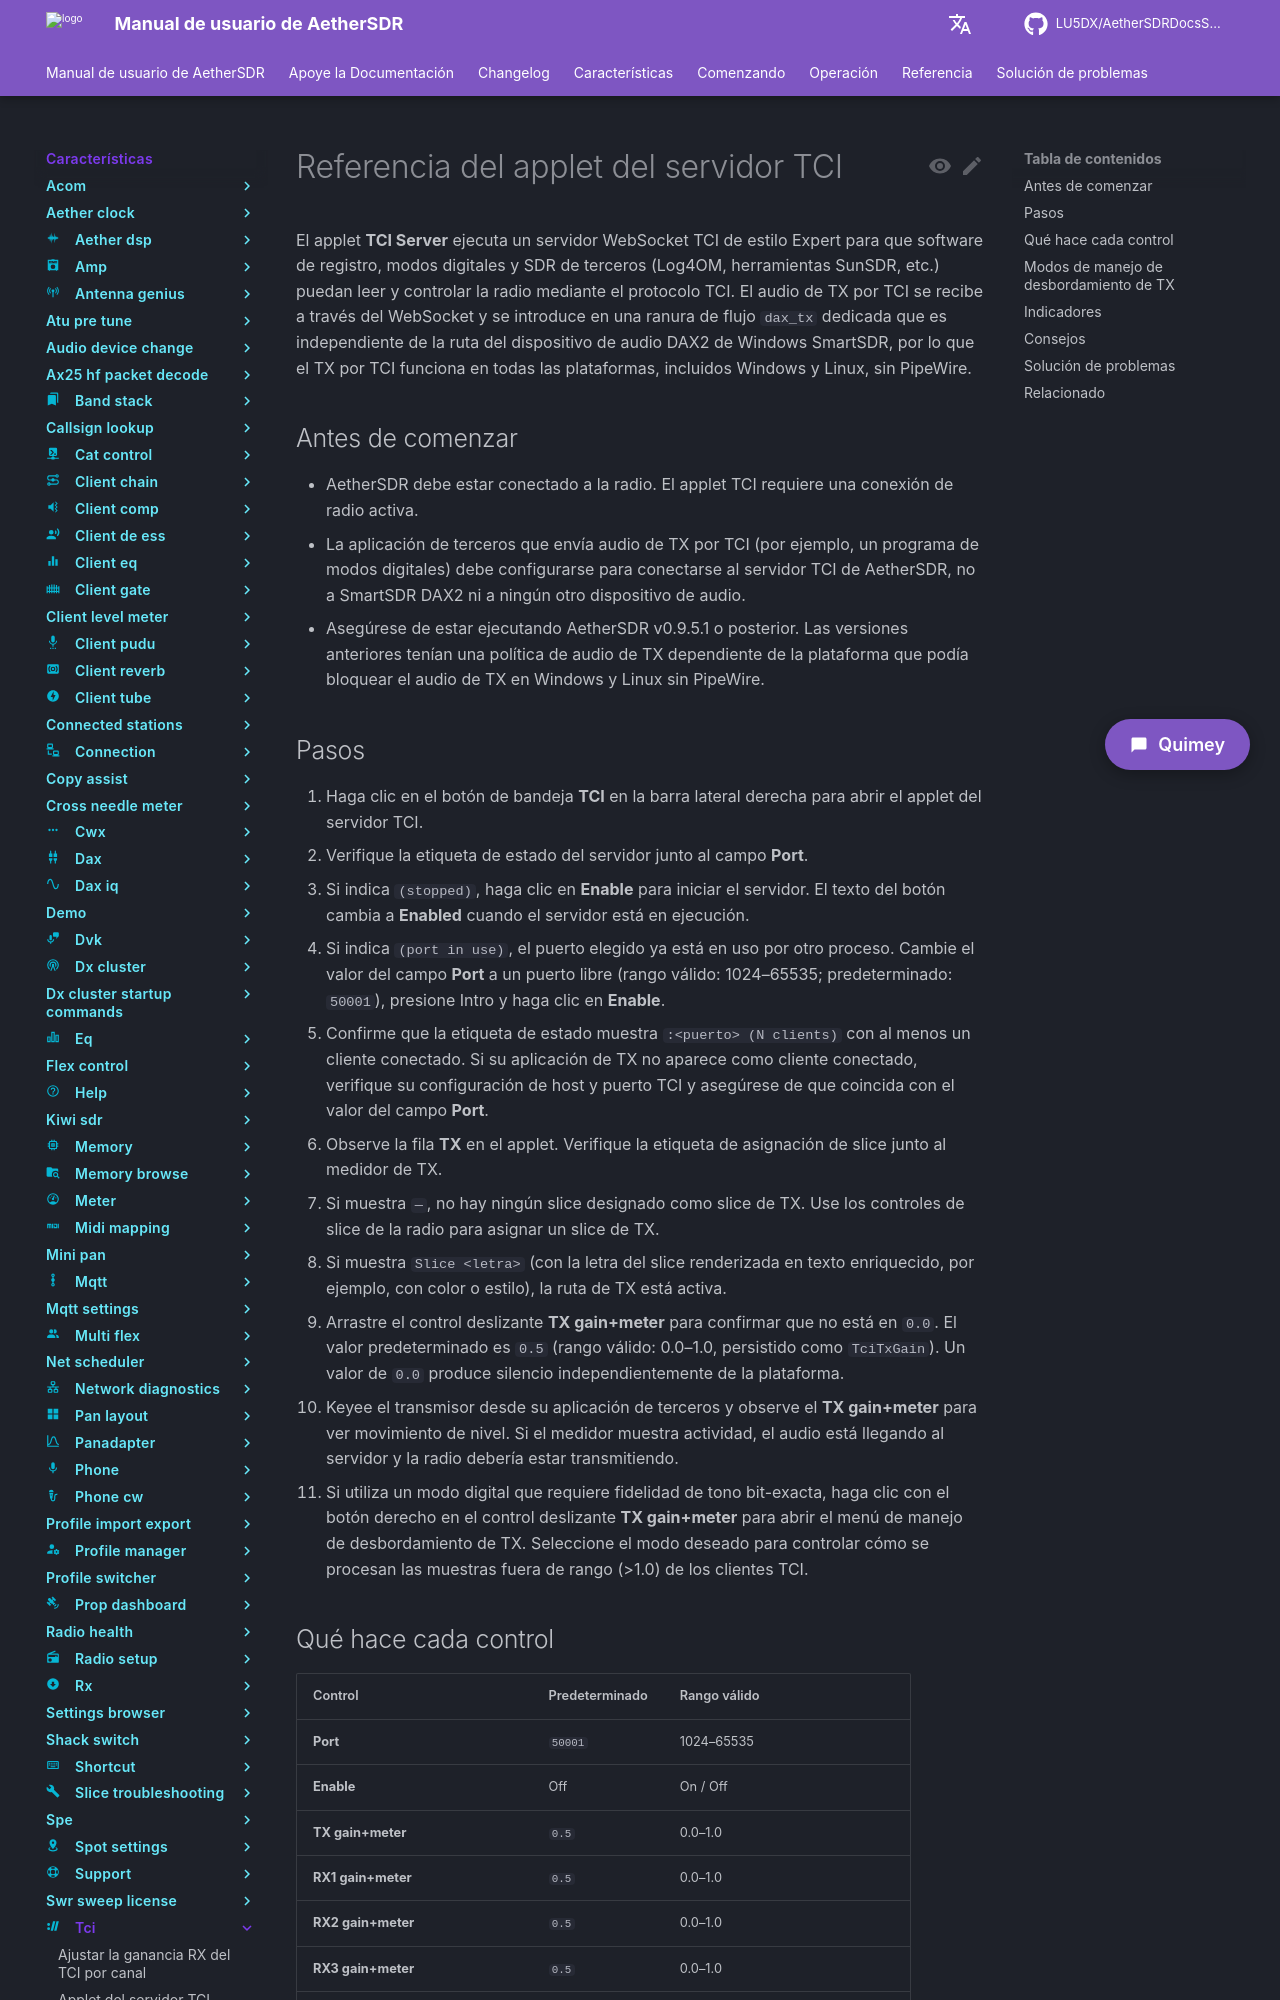

repository: LU5DX/AetherSDRDocsSpanish · page: 26.8.4/features/tci/fix-tci-tx-silent-on-windows-or-linux-without-pipewire/index.html · generator: mkdocs

# Referencia del applet del servidor TCI

El applet **TCI Server** ejecuta un servidor WebSocket TCI de estilo Expert para que software de registro, modos digitales y SDR de terceros (Log4OM, herramientas SunSDR, etc.) puedan leer y controlar la radio mediante el protocolo TCI. El audio de TX por TCI se recibe a través del WebSocket y se introduce en una ranura de flujo `dax_tx` dedicada que es independiente de la ruta del dispositivo de audio DAX2 de Windows SmartSDR, por lo que el TX por TCI funciona en todas las plataformas, incluidos Windows y Linux, sin PipeWire.

## Antes de comenzar

- AetherSDR debe estar conectado a la radio. El applet TCI requiere una conexión de radio activa.
- La aplicación de terceros que envía audio de TX por TCI (por ejemplo, un programa de modos digitales) debe configurarse para conectarse al servidor TCI de AetherSDR, no a SmartSDR DAX2 ni a ningún otro dispositivo de audio.
- Asegúrese de estar ejecutando AetherSDR v0.9.5.1 o posterior. Las versiones anteriores tenían una política de audio de TX dependiente de la plataforma que podía bloquear el audio de TX en Windows y Linux sin PipeWire.

## Pasos

1. Haga clic en el botón de bandeja **TCI** en la barra lateral derecha para abrir el applet del servidor TCI.
2. Verifique la etiqueta de estado del servidor junto al campo **Port**.
   - Si indica `(stopped)`, haga clic en **Enable** para iniciar el servidor. El texto del botón cambia a **Enabled** cuando el servidor está en ejecución.
   - Si indica `(port in use)`, el puerto elegido ya está en uso por otro proceso. Cambie el valor del campo **Port** a un puerto libre (rango válido: 1024–65535; predeterminado: `50001`), presione Intro y haga clic en **Enable**.
3. Confirme que la etiqueta de estado muestra `:<puerto> (N clients)` con al menos un cliente conectado. Si su aplicación de TX no aparece como cliente conectado, verifique su configuración de host y puerto TCI y asegúrese de que coincida con el valor del campo **Port**.
4. Observe la fila **TX** en el applet. Verifique la etiqueta de asignación de slice junto al medidor de TX.
   - Si muestra `—`, no hay ningún slice designado como slice de TX. Use los controles de slice de la radio para asignar un slice de TX.
   - Si muestra `Slice <letra>` (con la letra del slice renderizada en texto enriquecido, por ejemplo, con color o estilo), la ruta de TX está activa.
5. Arrastre el control deslizante **TX gain+meter** para confirmar que no está en `0.0`. El valor predeterminado es `0.5` (rango válido: 0.0–1.0, persistido como `TciTxGain`). Un valor de `0.0` produce silencio independientemente de la plataforma.
6. Keyee el transmisor desde su aplicación de terceros y observe el **TX gain+meter** para ver movimiento de nivel. Si el medidor muestra actividad, el audio está llegando al servidor y la radio debería estar transmitiendo.
7. Si utiliza un modo digital que requiere fidelidad de tono bit-exacta, haga clic con el botón derecho en el control deslizante **TX gain+meter** para abrir el menú de manejo de desbordamiento de TX. Seleccione el modo deseado para controlar cómo se procesan las muestras fuera de rango (>1.0) de los clientes TCI.
